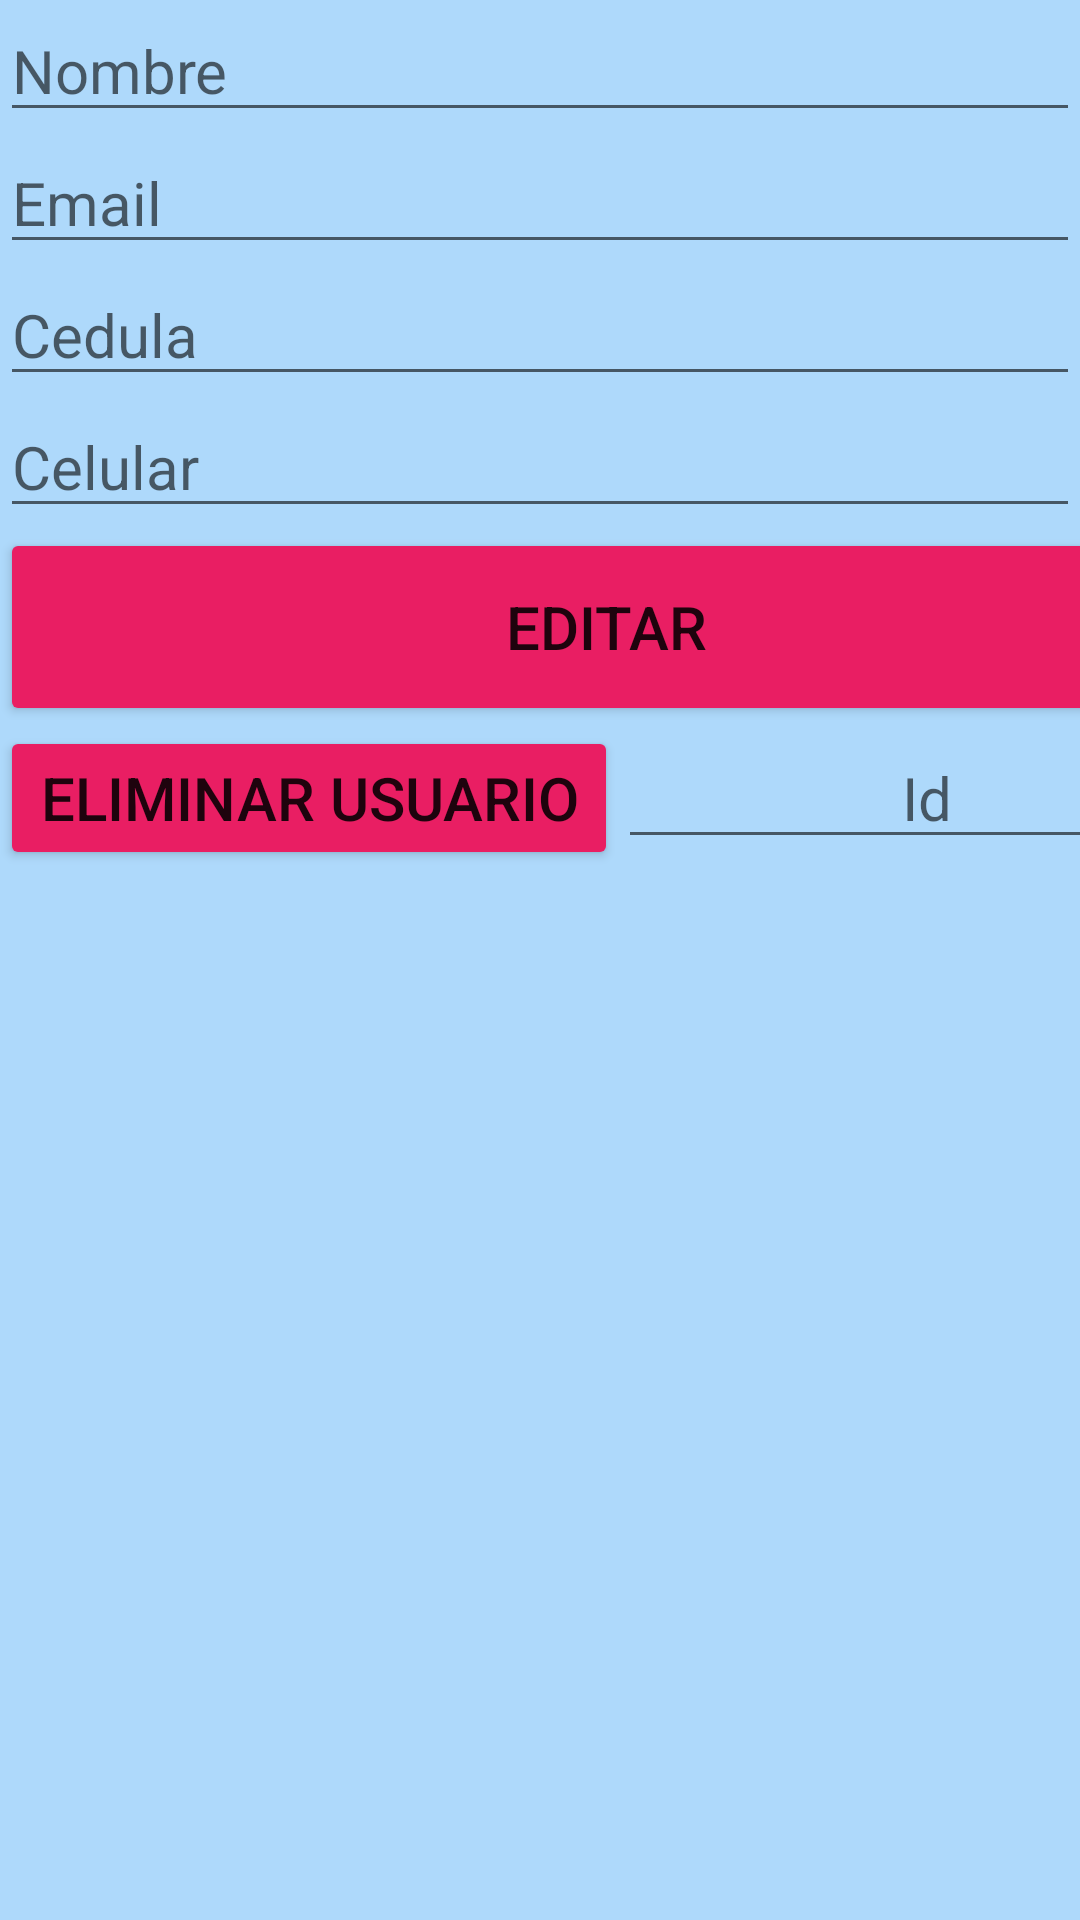

Produce the Android XML layout that renders to this screen, including the resource entries it uses.
<!-- AndroidManifest.xml: application theme Theme.CRUDParcial -->
<!-- res/layout/activity_main2.xml -->
<?xml version="1.0" encoding="utf-8"?>
<LinearLayout xmlns:android="http://schemas.android.com/apk/res/android"
    xmlns:app="http://schemas.android.com/apk/res-auto"
    xmlns:tools="http://schemas.android.com/tools"
    android:layout_width="match_parent"
    android:layout_height="match_parent"
    android:background="#5C2196F3"
    android:orientation="vertical"
    tools:context=".MainActivity2">

    <EditText
        android:id="@+id/etName"
        android:layout_width="match_parent"
        android:layout_height="wrap_content"
        android:ems="10"
        android:hint="Nombre"
        android:inputType="textPersonName"
        android:textSize="20sp" />

    <EditText
        android:id="@+id/etEmail"
        android:layout_width="match_parent"
        android:layout_height="wrap_content"
        android:ems="10"
        android:hint="Email"
        android:inputType="textPersonName"
        android:textSize="20sp" />

    <EditText
        android:id="@+id/etPassword"
        android:layout_width="match_parent"
        android:layout_height="wrap_content"
        android:ems="10"
        android:hint="Cedula"
        android:inputType="textPersonName"
        android:textSize="20sp" />

    <EditText
        android:id="@+id/etPhone"
        android:layout_width="match_parent"
        android:layout_height="wrap_content"
        android:ems="10"
        android:hint="Celular"
        android:inputType="textPersonName"
        android:textSize="20sp" />

    <Button
        android:id="@+id/btnEdit"
        android:layout_width="404dp"
        android:layout_height="66dp"
        android:backgroundTint="#E91E63"
        android:text="Editar"
        android:textSize="20sp" />

    <LinearLayout
        android:layout_width="412dp"
        android:layout_height="144dp"
        android:orientation="horizontal">

        <Button
            android:id="@+id/btnDelete"
            android:layout_width="match_parent"
            android:layout_height="wrap_content"
            android:layout_weight="1"
            android:backgroundTint="#E91E63"
            android:text="Eliminar Usuario"
            android:textSize="20sp" />

        <EditText
            android:id="@+id/etId"
            android:layout_width="match_parent"
            android:layout_height="wrap_content"
            android:layout_weight="1"
            android:ems="10"
            android:hint="Id"
            android:inputType="textPersonName"
            android:textAlignment="center"
            android:textSize="20sp" />
    </LinearLayout>
</LinearLayout>
<!-- resources referenced by this layout -->
<resources>
  <style name="Theme.CRUDParcial" parent="Theme.MaterialComponents.DayNight.DarkActionBar">
          
          <item name="colorPrimary">@color/purple_500</item>
          <item name="colorPrimaryVariant">@color/purple_700</item>
          <item name="colorOnPrimary">@color/white</item>
          
          <item name="colorSecondary">@color/teal_200</item>
          <item name="colorSecondaryVariant">@color/teal_700</item>
          <item name="colorOnSecondary">@color/black</item>
          
          <item name="android:statusBarColor">?attr/colorPrimaryVariant</item>
          
      </style>
  <!-- not gathered from this repository: default colours our renderer supplied (Android Studio template values) -->
  <color name="purple_500">#FF6200EE</color>
  <color name="purple_700">#FF3700B3</color>
  <color name="teal_200">#FF03DAC5</color>
  <color name="teal_700">#FF018786</color>
  <color name="black">#FF000000</color>
  <color name="white">#FFFFFFFF</color>
</resources>
